Dataset: dataset (GitHub, ro600/AgroDetect). Classes: apple apple scab, apple black rot, apple cedar apple rust, apple healthy, blueberry healthy, cherry including sour powdery mildew, cherry including sour healthy, corn (maize) cercospora leaf spot gray leaf spot, corn maize common rust, corn maize northern leaf blight, corn maize healthy, grape black rot, grape esca black measles, grape leaf blight (isariopsis leaf spot), grape healthy, orange huanglongbing citrus greening, peach bacterial spot, peach healthy, bell pepper bacterial spot, bell pepper healthy, potato early blight, potato late blight, potato healthy, raspberry healthy, soybean healthy, squash powdery mildew, strawberry leaf scorch, strawberry healthy, tomato bacterial spot, tomato early blight, tomato late blight, tomato leaf mold, tomato septoria leaf spot, tomato spider mites two spotted spider mite, tomato target spot, tomato yellow leaf curl virus, tomato mosaic virus, tomato healthy.

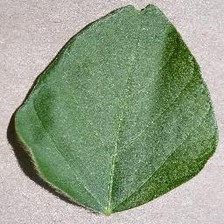
Label: soybean healthy

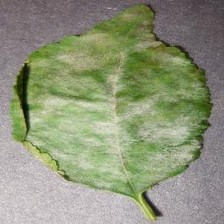
Label: cherry including sour powdery mildew

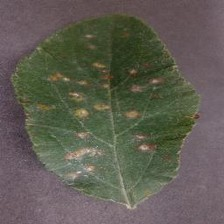
Label: apple cedar apple rust

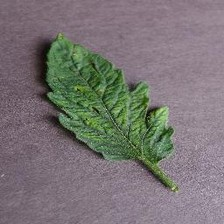
Label: tomato mosaic virus

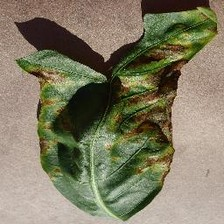
Label: bell pepper bacterial spot

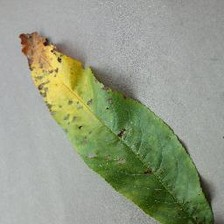
Label: peach bacterial spot
